Labelled photos from "archive_png", an image-classification folder in hzyen/digit_and_symbol_recognition. The possible labels are: decimal point, div, equal sign, minus sign, original number, original sign, other number, other sign, plus sign, times.

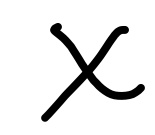
Label: times

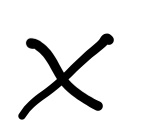
Label: times

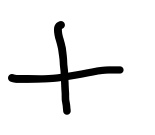
Label: plus sign

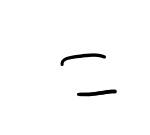
Label: equal sign

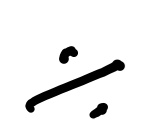
Label: div

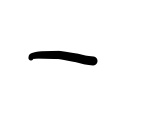
Label: minus sign
